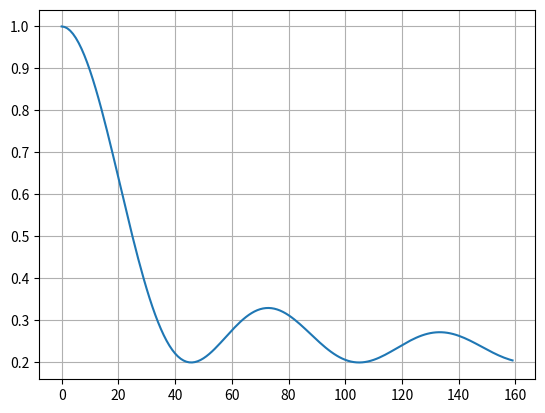
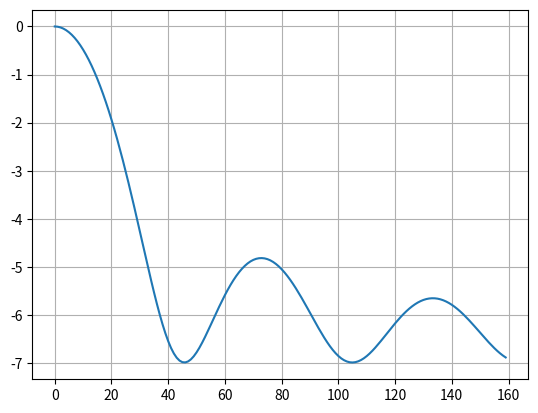

Recreate these plots in Python, in order.
from scipy.special import jv
import numpy as np
import matplotlib.pyplot as plt


T = 160
fc = 6.7    # GHz
c = 3e8
v = 3/3.6   # m/s

fd = 6.7e9 * v / c * 0.9
tti = np.linspace(0, T-1, T)
dt = 0.5e-3    # s

corr_bassel = jv(0, 2 * np.pi * fd * tti * dt)

data = corr_bassel ** 2 * 0.8 + 0.2

plt.plot(tti, data)
plt.grid(True)
plt.show()

plt.figure()
plt.plot(tti, 10 * np.log10(data))
plt.grid(True)
plt.show()
